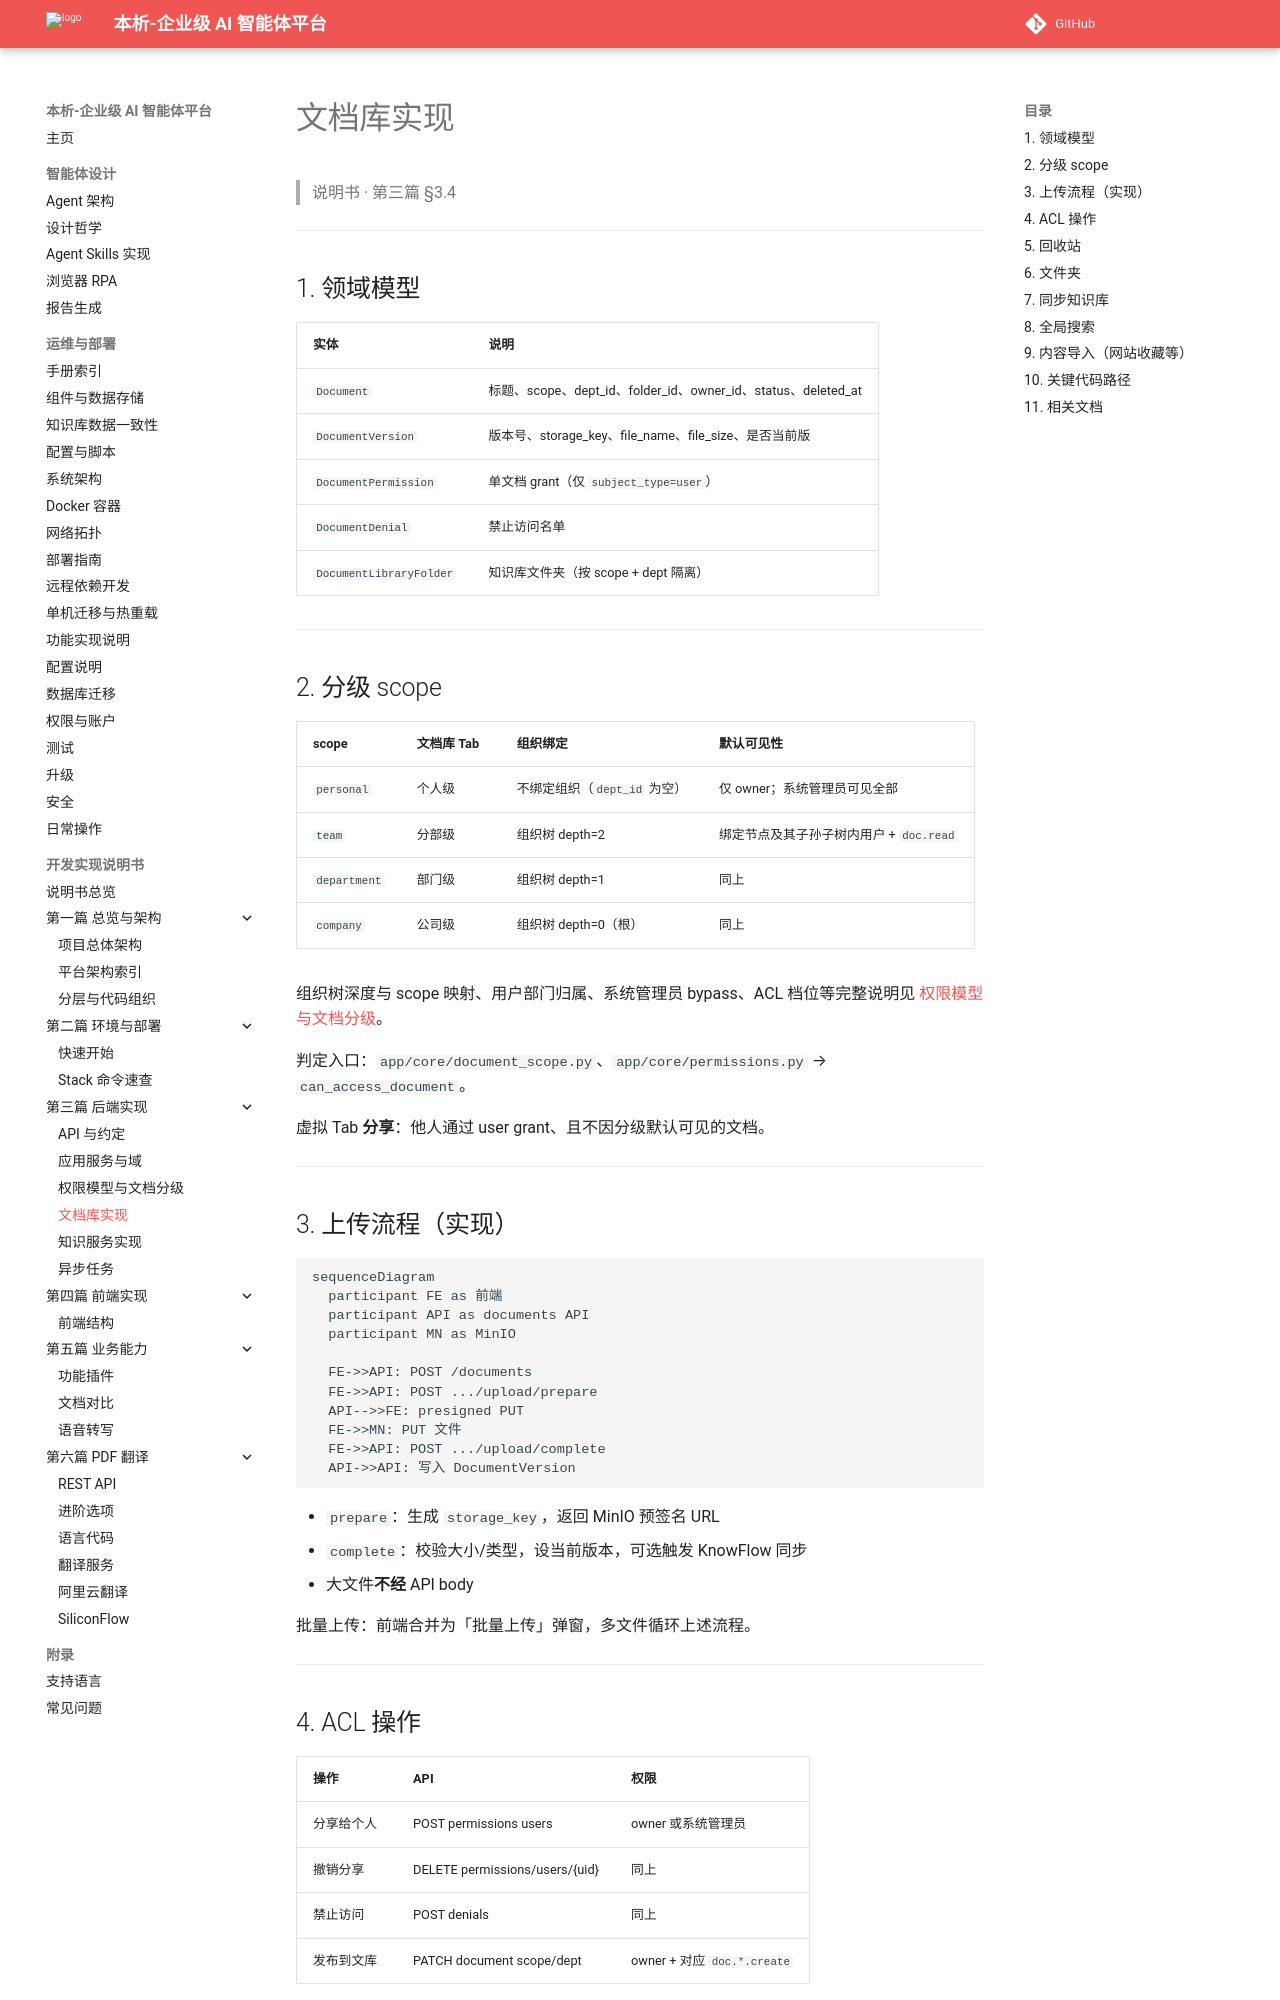

repository: zhibinQiu/benxi · page: implementation/documents-implementation.html · generator: mkdocs

# 文档库实现

> 说明书 · 第三篇 §3.4

---

## 1. 领域模型

| 实体 | 说明 |
|------|------|
| `Document` | 标题、scope、dept_id、folder_id、owner_id、status、deleted_at |
| `DocumentVersion` | 版本号、storage_key、file_name、file_size、是否当前版 |
| `DocumentPermission` | 单文档 grant（仅 `subject_type=user`） |
| `DocumentDenial` | 禁止访问名单 |
| `DocumentLibraryFolder` | 知识库文件夹（按 scope + dept 隔离） |

---

## 2. 分级 scope

| scope | 文档库 Tab | 组织绑定 | 默认可见性 |
|-------|------------|----------|------------|
| `personal` | 个人级 | 不绑定组织（`dept_id` 为空） | 仅 owner；系统管理员可见全部 |
| `team` | 分部级 | 组织树 depth=2 | 绑定节点及其子孙子树内用户 + `doc.read` |
| `department` | 部门级 | 组织树 depth=1 | 同上 |
| `company` | 公司级 | 组织树 depth=0（根） | 同上 |

组织树深度与 scope 映射、用户部门归属、系统管理员 bypass、ACL 档位等完整说明见 [权限模型与文档分级](../platform/permission-model.md)。

判定入口：`app/core/document_scope.py`、`app/core/permissions.py` → `can_access_document`。

虚拟 Tab **分享**：他人通过 user grant、且不因分级默认可见的文档。

---

## 3. 上传流程（实现）

```mermaid
sequenceDiagram
  participant FE as 前端
  participant API as documents API
  participant MN as MinIO

  FE->>API: POST /documents
  FE->>API: POST .../upload/prepare
  API-->>FE: presigned PUT
  FE->>MN: PUT 文件
  FE->>API: POST .../upload/complete
  API->>API: 写入 DocumentVersion
```

- `prepare`：生成 `storage_key`，返回 MinIO 预签名 URL  
- `complete`：校验大小/类型，设当前版本，可选触发 KnowFlow 同步  
- 大文件**不经** API body

批量上传：前端合并为「批量上传」弹窗，多文件循环上述流程。

---
